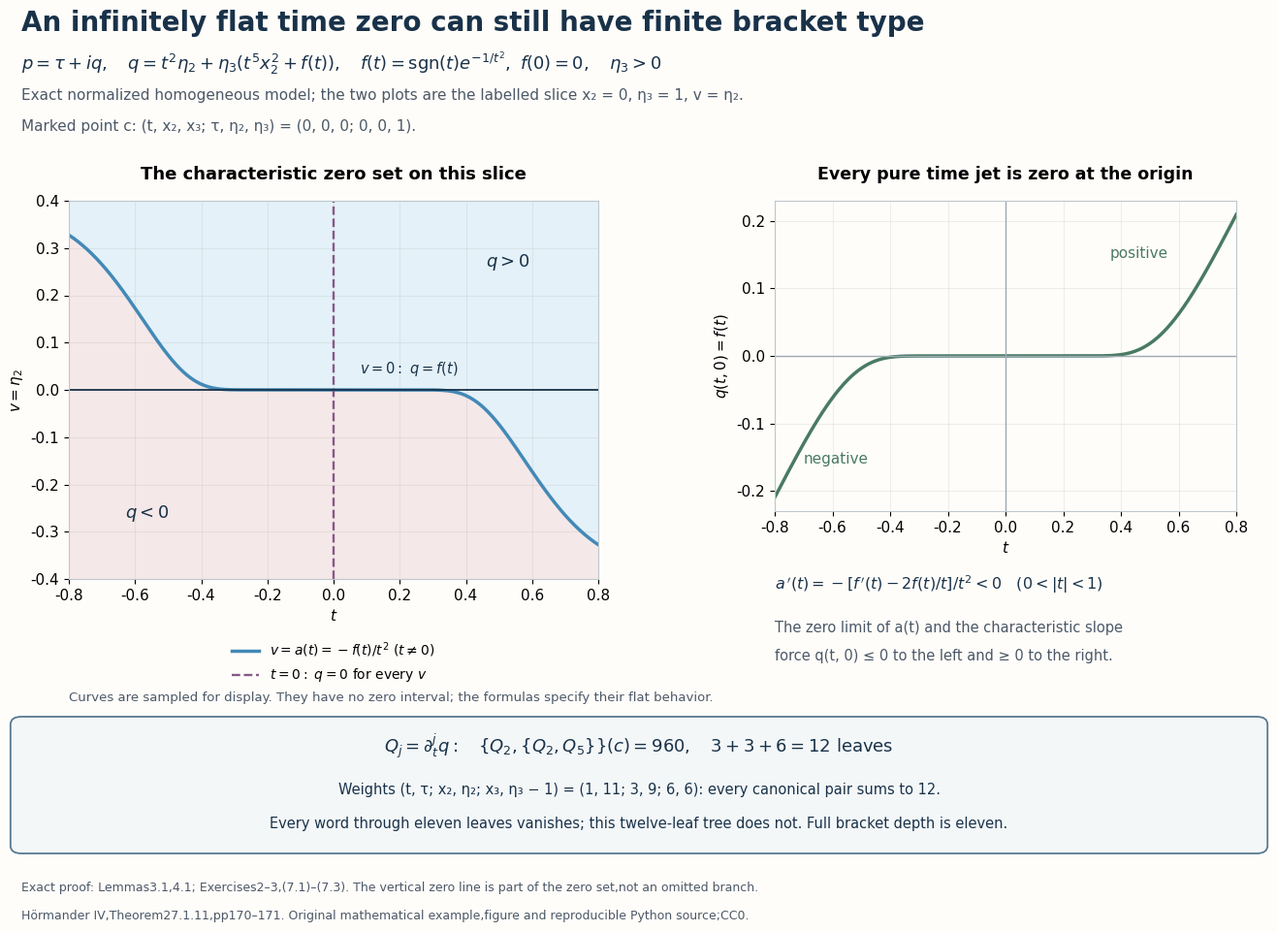

Reproduce this figure in Python. (Note: this script raises an exception after producing the figure.)
"""An exact flat time curve, transverse zero branch and finite bracket tree; CC0."""
from pathlib import Path
import matplotlib
matplotlib.use('Agg')
import matplotlib.pyplot as plt
from matplotlib.patches import FancyBboxPatch
import numpy as np
plt.rcParams.update({'font.family':'DejaVu Sans','mathtext.fontset':'dejavusans','font.size':11})
fig=plt.figure(figsize=(14,10),dpi=150,facecolor='#fffdfa')
ink='#193249';muted='#4b5867';blue='#4389b7';green='#497a64';purple='#865987'
fig.text(.045,.955,'An infinitely flat time zero can still have finite bracket type',fontsize=20,weight='bold',color=ink)
fig.text(.045,.915,r'$p=\tau+iq,\quad q=t^2\eta_2+\eta_3(t^5x_2^2+f(t)),\quad f(t)=\mathrm{sgn}(t)e^{-1/t^2},\ f(0)=0,\quad\eta_3>0$',fontsize=13,color=ink)
fig.text(.045,.884,'Exact normalized homogeneous model; the two plots are the labelled slice x₂ = 0, η₃ = 1, v = η₂.',fontsize=11,color=muted)
fig.text(.045,.852,'Marked point c: (t, x₂, x₃; τ, η₂, η₃) = (0, 0, 0; 0, 0, 1).',fontsize=11,color=muted)
t=np.linspace(-.8,.8,801)
def flat(t):
    result=np.zeros_like(t,dtype=float)
    nz=t!=0
    result[nz]=np.sign(t[nz])*np.exp(-1/t[nz]**2)
    return result
f=flat(t);a=np.zeros_like(t);nz=t!=0;a[nz]=-f[nz]/t[nz]**2
ax=fig.add_axes([.08,.39,.39,.39],facecolor='#fffdfa')
ax.fill_between(t,a,.4,color='#e4f1f8')
ax.fill_between(t,-.4,a,color='#f5e8e8')
ax.plot(t,a,color=blue,lw=2.5,label=r'$v=a(t)=-f(t)/t^2\ (t\ne0)$')
ax.axvline(0,color=purple,ls='--',lw=1.7,label=r'$t=0:\ q=0\ \mathrm{for\ every}\ v$')
ax.axhline(0,color=ink,lw=1.3)
ax.text(.08,.035,r'$v=0:\ q=f(t)$',color=ink,fontsize=10.5)
ax.set_xlim(-.8,.8);ax.set_ylim(-.4,.4);ax.set_xlabel(r'$t$');ax.set_ylabel(r'$v=\eta_2$')
ax.set_title('The characteristic zero set on this slice',fontsize=13,weight='bold',pad=16)
ax.text(.46,.26,r'$q>0$',color=ink,fontsize=13)
ax.text(-.63,-.27,r'$q<0$',color=ink,fontsize=13)
ax.grid(alpha=.2)
ax.legend(loc='lower center',bbox_to_anchor=(.5,-.31),frameon=False,fontsize=10)
for spine in ax.spines.values():spine.set_color('#bdc7ce')
curve=fig.add_axes([.60,.46,.34,.32],facecolor='#fffdfa')
curve.plot(t,f,color=green,lw=2.5)
curve.axhline(0,color='#9daab3',lw=1);curve.axvline(0,color='#9daab3',lw=1)
curve.set_xlim(-.8,.8);curve.set_ylim(-.23,.23)
curve.set_xlabel(r'$t$');curve.set_ylabel(r'$q(t,0)=f(t)$')
curve.set_title('Every pure time jet is zero at the origin',fontsize=12.5,weight='bold',pad=16)
curve.text(-.70,-.16,'negative',color=green,fontsize=11)
curve.text(.36,.145,'positive',color=green,fontsize=11)
curve.grid(alpha=.2)
for spine in curve.spines.values():spine.set_color('#bdc7ce')
fig.text(.60,.379,r'$a\,{}^\prime(t)=-[f\,{}^\prime(t)-2f(t)/t]/t^2<0\quad(0<|t|<1)$',fontsize=11.5,color=ink)
fig.text(.60,.335,'The zero limit of a(t) and the characteristic slope',fontsize=10.5,color=muted)
fig.text(.60,.306,'force q(t, 0) ≤ 0 to the left and ≥ 0 to the right.',fontsize=10.5,color=muted)
fig.text(.08,.264,'Curves are sampled for display. They have no zero interval; the formulas specify their flat behavior.',fontsize=9.5,color=muted)
box=FancyBboxPatch((.045,.115),.91,.125,transform=fig.transFigure,boxstyle='round,pad=.008',facecolor='#f4f7f8',edgecolor='#587a92',lw=1.3)
fig.add_artist(box)
fig.text(.5,.211,r'$Q_j=\partial_t^j q:\quad\{Q_2,\{Q_2,Q_5\}\}(c)=960,\quad3+3+6=12\ \mathrm{leaves}$',ha='center',fontsize=13,color=ink)
fig.text(.5,.168,'Weights (t, τ; x₂, η₂; x₃, η₃ − 1) = (1, 11; 3, 9; 6, 6): every canonical pair sums to 12.',ha='center',fontsize=10.5,color=ink)
fig.text(.5,.133,'Every word through eleven leaves vanishes; this twelve-leaf tree does not. Full bracket depth is eleven.',ha='center',fontsize=10.5,color=ink)
fig.text(.045,.068,'Exact proof: Lemmas3.1,4.1; Exercises2–3,(7.1)–(7.3). The vertical zero line is part of the zero set,not an omitted branch.',fontsize=9,color=muted)
fig.text(.045,.039,'Hörmander IV,Theorem27.1.11,pp170–171. Original mathematical example,figure and reproducible Python source;CC0.',fontsize=9,color=muted)
fig.savefig(Path(__file__).with_name('flat-time-zero-and-transverse-branch.png'),dpi=150)
